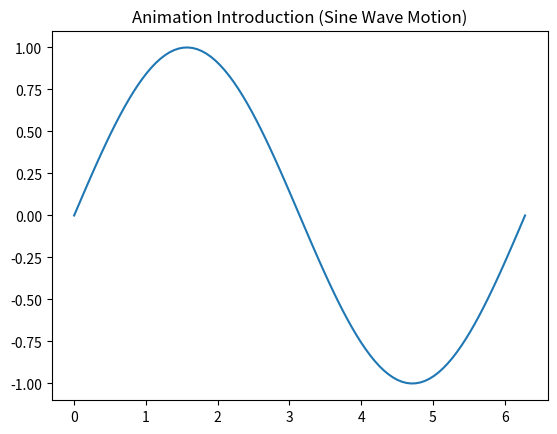

Here is the Python script that generated this plot:
import matplotlib.pyplot as plt
import numpy as np
import matplotlib.animation as animation

"""
DAY 27 - ANIMATION BASICS
-------------------------
Animation = changing plot over time (frame by frame)
Used in:
- real-time graphs
- simulations
- ML training visualization
"""

fig, ax = plt.subplots()

x = np.linspace(0, 2*np.pi, 100)
line, = ax.plot(x, np.sin(x))

# This function updates the plot every frame
def update(frame):
    # frame = current animation step
    line.set_ydata(np.sin(x + frame / 10))
    return line,

# Create animation
ani = animation.FuncAnimation(
    fig,
    update,
    frames=100,
    interval=50
)

plt.title("Animation Introduction (Sine Wave Motion)")
plt.show()
